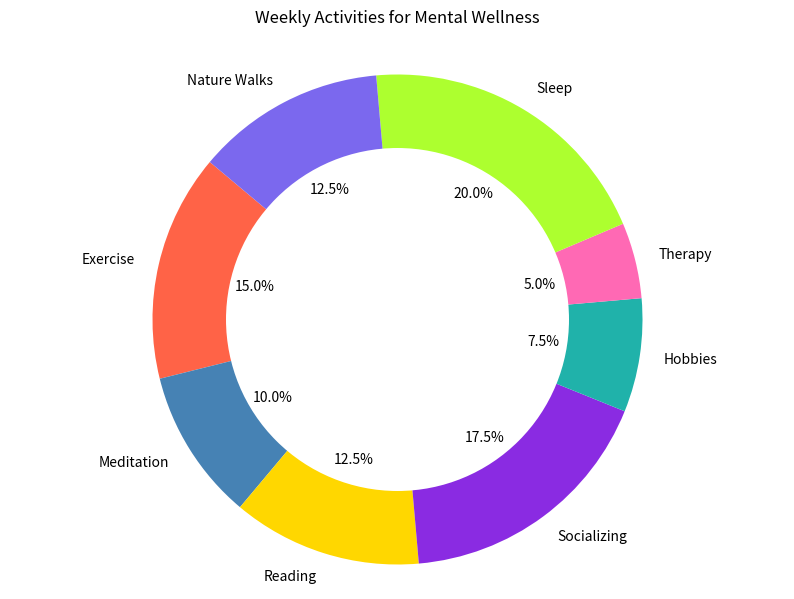

Recreate this plot in Python.

import matplotlib.pyplot as plt

# Data to plot
activities = ['Exercise', 'Meditation', 'Reading', 'Socializing', 'Hobbies', 'Therapy', 'Sleep', 'Nature Walks']
hours = [6, 4, 5, 7, 3, 2, 8, 5]
colors = ['#FF6347', '#4682B4', '#FFD700', '#8A2BE2', '#20B2AA', '#FF69B4', '#ADFF2F', '#7B68EE']

# Create pie chart
plt.figure(figsize=(10, 7))
plt.pie(hours, labels=activities, colors=colors, autopct='%1.1f%%', startangle=140)

# Draw a circle at the center of pie to make it look like a donut
centre_circle = plt.Circle((0,0),0.70,fc='white')
fig = plt.gcf()
fig.gca().add_artist(centre_circle)

plt.axis('equal')  # Equal aspect ratio ensures that pie is drawn as a circle.
plt.title('Weekly Activities for Mental Wellness', pad=20)
plt.show()
